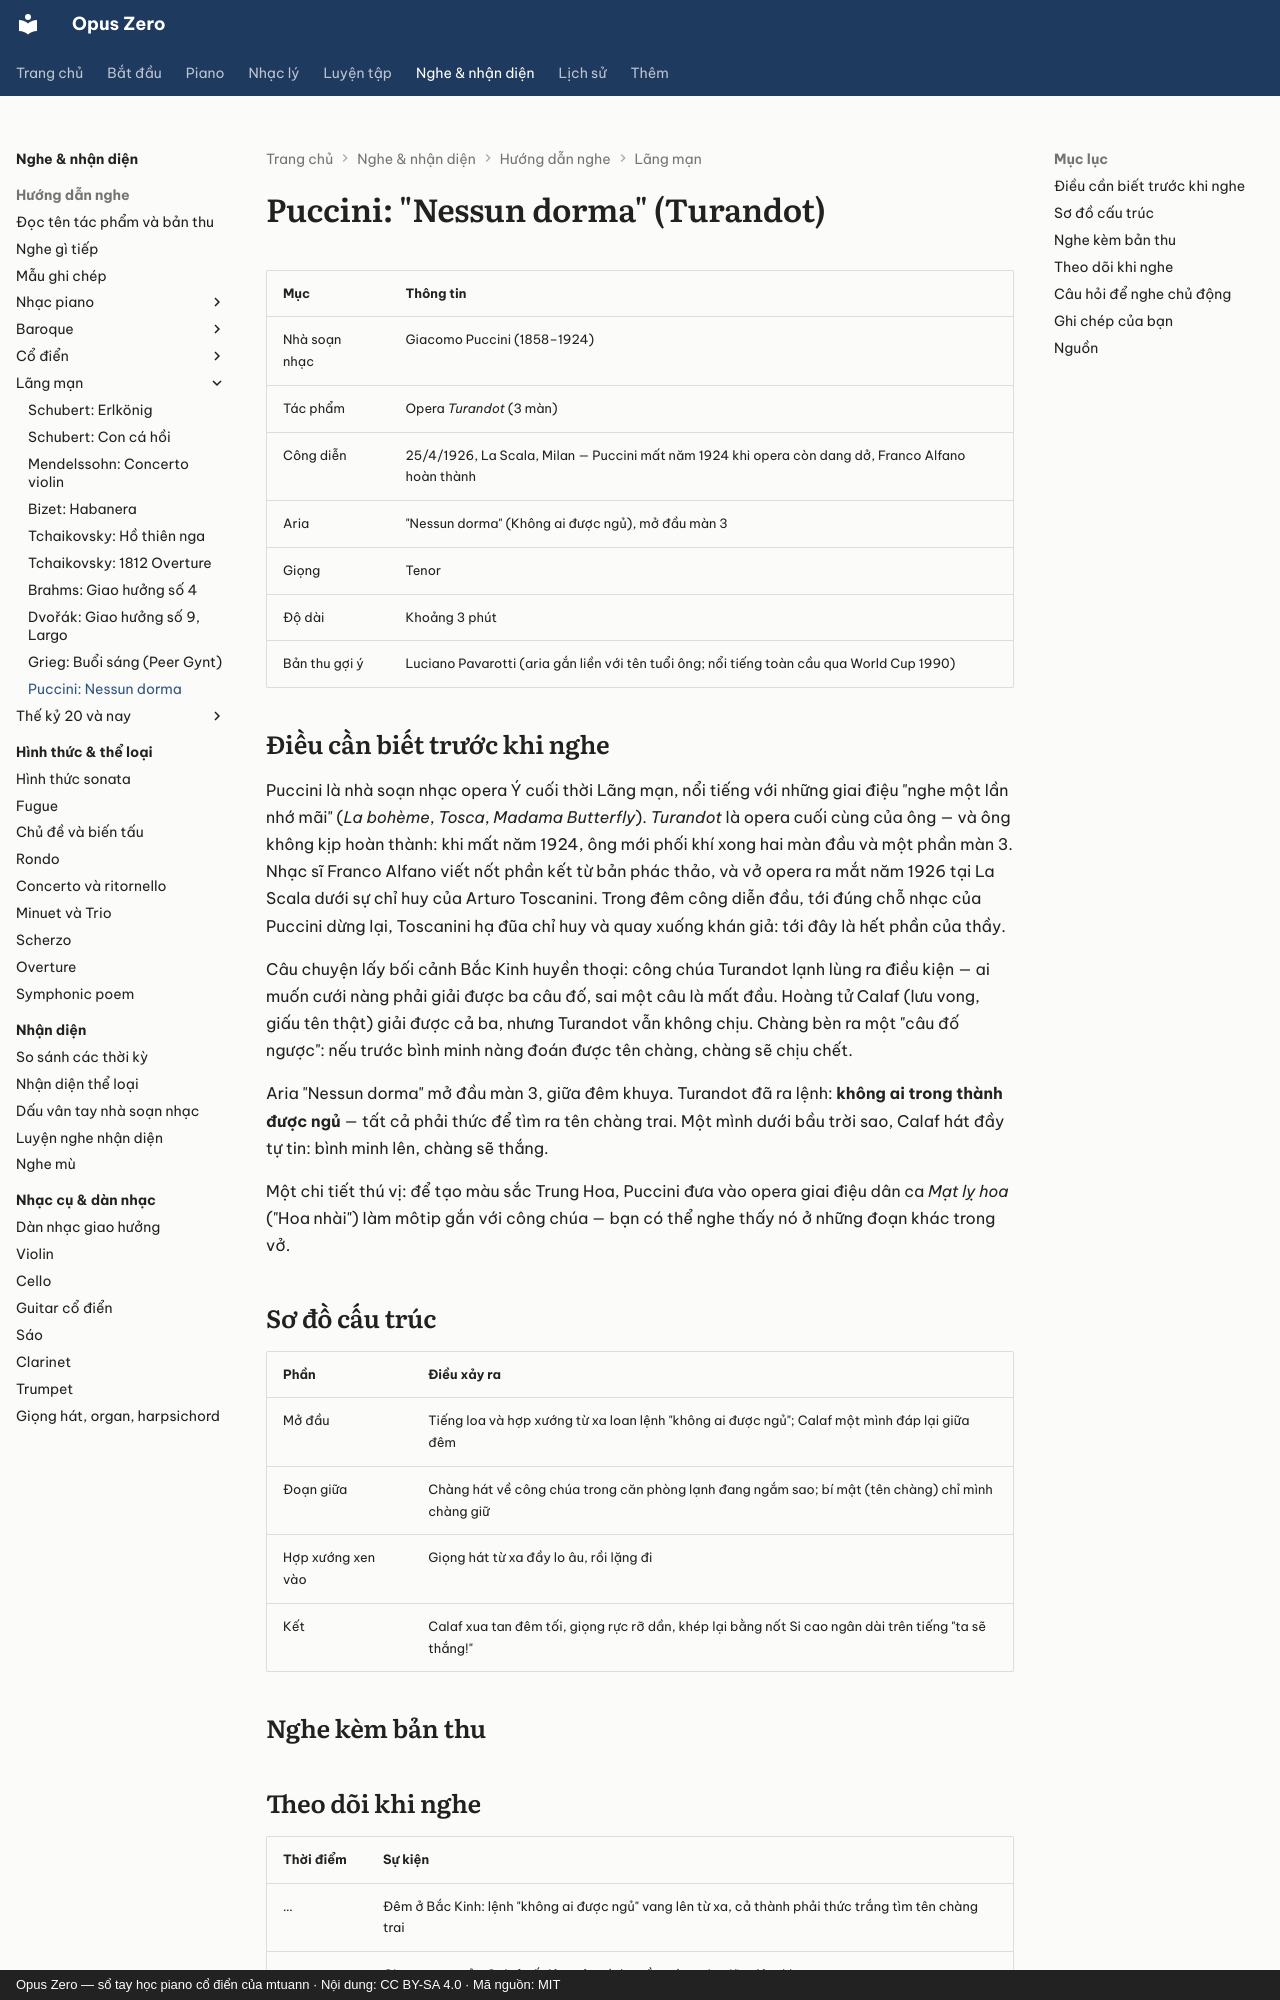

repository: mtuann/opus-zero · page: nghe-nhac/puccini-nessun-dorma/index.html · generator: mkdocs · copyright: Opus Zero — sổ tay học piano cổ điển của mtuann · Nội dung: CC BY-SA 4.0 · Mã nguồn: MIT

# Puccini: "Nessun dorma" (Turandot)

| Mục | Thông tin |
|---|---|
| Nhà soạn nhạc | Giacomo Puccini (1858–1924) |
| Tác phẩm | Opera *Turandot* (3 màn) |
| Công diễn | 25/4/1926, La Scala, Milan — Puccini mất năm 1924 khi opera còn dang dở, Franco Alfano hoàn thành |
| Aria | "Nessun dorma" (Không ai được ngủ), mở đầu màn 3 |
| Giọng | Tenor |
| Độ dài | Khoảng 3 phút |
| Bản thu gợi ý | Luciano Pavarotti (aria gắn liền với tên tuổi ông; nổi tiếng toàn cầu qua World Cup 1990) |

## Điều cần biết trước khi nghe

Puccini là nhà soạn nhạc opera Ý cuối thời Lãng mạn, nổi tiếng với những giai điệu "nghe một lần nhớ mãi" (*La bohème*, *Tosca*, *Madama Butterfly*). *Turandot* là opera cuối cùng của ông — và ông không kịp hoàn thành: khi mất năm 1924, ông mới phối khí xong hai màn đầu và một phần màn 3. Nhạc sĩ Franco Alfano viết nốt phần kết từ bản phác thảo, và vở opera ra mắt năm 1926 tại La Scala dưới sự chỉ huy của Arturo Toscanini. Trong đêm công diễn đầu, tới đúng chỗ nhạc của Puccini dừng lại, Toscanini hạ đũa chỉ huy và quay xuống khán giả: tới đây là hết phần của thầy.

Câu chuyện lấy bối cảnh Bắc Kinh huyền thoại: công chúa Turandot lạnh lùng ra điều kiện — ai muốn cưới nàng phải giải được ba câu đố, sai một câu là mất đầu. Hoàng tử Calaf (lưu vong, giấu tên thật) giải được cả ba, nhưng Turandot vẫn không chịu. Chàng bèn ra một "câu đố ngược": nếu trước bình minh nàng đoán được tên chàng, chàng sẽ chịu chết.

Aria "Nessun dorma" mở đầu màn 3, giữa đêm khuya. Turandot đã ra lệnh: **không ai trong thành được ngủ** — tất cả phải thức để tìm ra tên chàng trai. Một mình dưới bầu trời sao, Calaf hát đầy tự tin: bình minh lên, chàng sẽ thắng.

Một chi tiết thú vị: để tạo màu sắc Trung Hoa, Puccini đưa vào opera giai điệu dân ca *Mạt lỵ hoa* ("Hoa nhài") làm môtip gắn với công chúa — bạn có thể nghe thấy nó ở những đoạn khác trong vở.

## Sơ đồ cấu trúc

| Phần | Điều xảy ra |
|---|---|
| Mở đầu | Tiếng loa và hợp xướng từ xa loan lệnh "không ai được ngủ"; Calaf một mình đáp lại giữa đêm |
| Đoạn giữa | Chàng hát về công chúa trong căn phòng lạnh đang ngắm sao; bí mật (tên chàng) chỉ mình chàng giữ |
| Hợp xướng xen vào | Giọng hát từ xa đầy lo âu, rồi lặng đi |
| Kết | Calaf xua tan đêm tối, giọng rực rỡ dần, khép lại bằng nốt Si cao ngân dài trên tiếng "ta sẽ thắng!" |

## Nghe kèm bản thu

<div class="oz-listen"></div>
